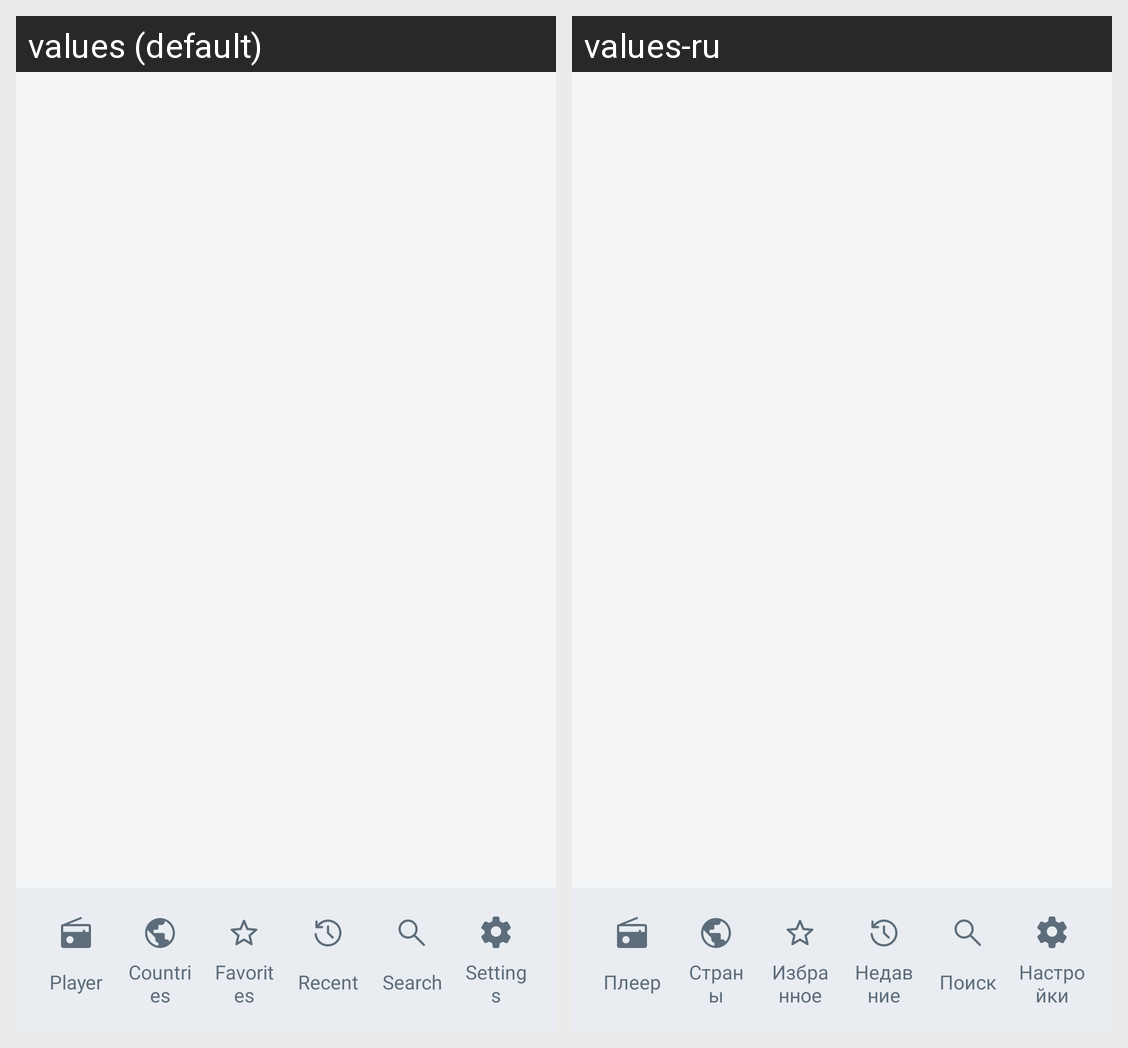

Translations of the strings shown on this Android screen, per locale in the grid:
Android screen res/layout/activity_main.xml rendered under 2 locales, left to right: values (default), values-ru. Device: Nexus 5 (rendered at 1080×1920; each locale shown at half size, 540×960, under a caption strip naming it); theme AppTheme.
Strings drawn on this screen, with the default value and each locale's value (text and hints the layout hard-codes, and strings that could not be matched under every locale, appear in the picture but are not listed):

nav_player
  values: Player
  values-ru: Плеер

nav_countries
  values: Countries
  values-ru: Страны

nav_favorites
  values: Favorites
  values-ru: Избранное

nav_recent
  values: Recent
  values-ru: Недавние

nav_search
  values: Search
  values-ru: Поиск

settings_title
  values: Settings
  values-ru: Настройки
